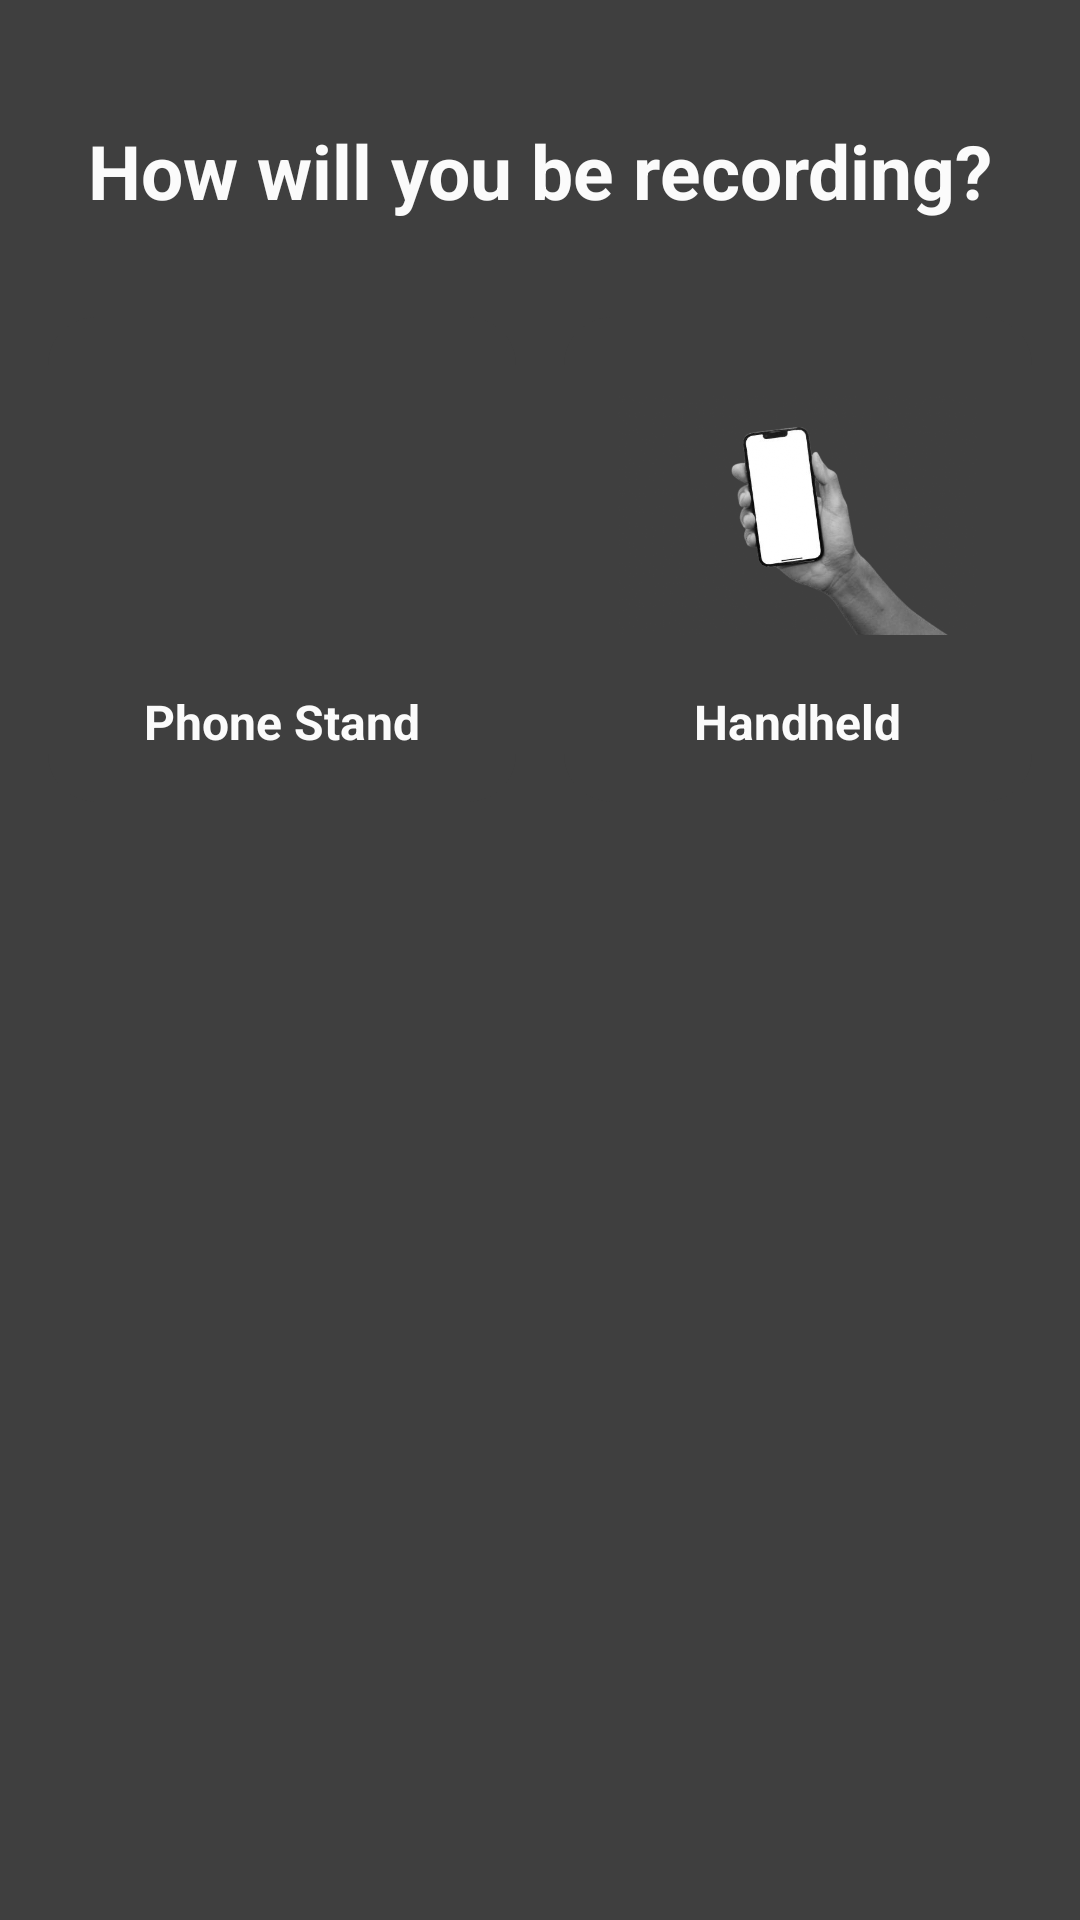

The Android layout XML behind this screen, and the referenced resources:
<!-- AndroidManifest.xml: application theme Theme.TennisPostureAnalysis -->
<!-- res/layout/activity_capture_selection.xml -->
<?xml version="1.0" encoding="utf-8"?>
<androidx.constraintlayout.widget.ConstraintLayout
    xmlns:android="http://schemas.android.com/apk/res/android"
    xmlns:app="http://schemas.android.com/apk/res-auto"
    xmlns:tools="http://schemas.android.com/tools"
    android:id="@+id/main"
    android:layout_width="match_parent"
    android:layout_height="match_parent"
    tools:context=".CaptureSelection"
    android:background="#3f3f3f">

    
    <TextView
        android:id="@+id/Prompt"
        android:layout_width="wrap_content"
        android:layout_height="wrap_content"
        android:text="How will you be recording?"
        android:textColor="#FAFFFFFF"
        android:textSize="25sp"
        android:textStyle="bold"
        app:layout_constraintTop_toTopOf="parent"
        app:layout_constraintStart_toStartOf="parent"
        app:layout_constraintEnd_toEndOf="parent"
        android:layout_marginTop="40dp" />

    
    <LinearLayout
        android:id="@+id/recording_mode_container"
        android:layout_width="0dp"
        android:layout_height="wrap_content"
        android:orientation="horizontal"
        app:layout_constraintTop_toBottomOf="@id/Prompt"
        app:layout_constraintStart_toStartOf="parent"
        app:layout_constraintEnd_toEndOf="parent"
        android:gravity="center"
        android:layout_marginTop="16dp"
        android:padding="16dp">

        <LinearLayout
            android:id="@+id/button_stand"
            android:layout_width="0dp"
            android:layout_height="wrap_content"
            android:layout_weight="1"
            android:orientation="vertical"
            android:background="@drawable/button_selector"
            android:gravity="center"
            android:layout_marginEnd="8dp"
            android:padding="16dp"
            android:clickable="true"
            android:focusable="true"
            android:foreground="?attr/selectableItemBackground">

            <ImageView
                android:id="@+id/phonestand_img"
                android:layout_width="120dp"
                android:layout_height="100dp"
                android:src="@drawable/phonestand"
                android:contentDescription="Phone Stand Option" />

            <TextView
                android:id="@+id/PhoneStandText"
                android:layout_width="wrap_content"
                android:layout_height="wrap_content"
                android:text="Phone Stand"
                android:textColor="#FAFFFFFF"
                android:textSize="16sp"
                android:textStyle="bold"
                android:layout_marginTop="8dp"
                android:gravity="center" />
        </LinearLayout>

        <LinearLayout
            android:id="@+id/button_handheld"
            android:layout_width="0dp"
            android:layout_height="wrap_content"
            android:layout_weight="1"
            android:orientation="vertical"
            android:background="@drawable/button_selector"
            android:gravity="center"
            android:layout_marginStart="8dp"
            android:padding="16dp"
            android:clickable="true"
            android:focusable="true"
            android:foreground="?attr/selectableItemBackground">

            <ImageView
                android:id="@+id/handheld_img"
                android:layout_width="120dp"
                android:layout_height="100dp"
                android:src="@drawable/handheld"
                android:contentDescription="HandHeld Option" />

            <TextView
                android:id="@+id/HandheldText"
                android:layout_width="wrap_content"
                android:layout_height="wrap_content"
                android:text="Handheld"
                android:textColor="#FAFFFFFF"
                android:textSize="16sp"
                android:textStyle="bold"
                android:layout_marginTop="8dp"
                android:gravity="center" />
        </LinearLayout>
    </LinearLayout>

    
    <LinearLayout
        android:id="@+id/recording_type_layout"
        android:layout_width="wrap_content"
        android:layout_height="wrap_content"
        android:orientation="horizontal"
        android:gravity="center"
        android:visibility="gone"
        app:layout_constraintTop_toBottomOf="@id/recording_mode_container"
        app:layout_constraintStart_toStartOf="parent"
        app:layout_constraintEnd_toEndOf="parent"
        android:layout_marginTop="16dp">

        <Button
            android:id="@+id/record_form_button"
            android:layout_width="wrap_content"
            android:layout_height="wrap_content"
            android:text="Record Form"
            android:layout_marginEnd="24dp"
            android:background="@drawable/btn_orange_selector"
            android:textColor="#FFFFFF" />

        <Button
            android:id="@+id/track_swing_button"
            android:layout_width="wrap_content"
            android:layout_height="wrap_content"
            android:text="Track Swing"
            android:background="@drawable/btn_green_selector"
            android:textColor="#FFFFFF" />
    </LinearLayout>

    
    <LinearLayout
        android:id="@+id/swing_instruction_bubble"
        android:layout_width="wrap_content"
        android:layout_height="wrap_content"
        android:orientation="vertical"
        android:background="@drawable/tooltip_background"
        android:padding="12dp"
        android:layout_marginTop="8dp"
        android:visibility="gone"
        android:elevation="4dp"
        app:layout_constraintTop_toBottomOf="@id/recording_type_layout"
        app:layout_constraintStart_toStartOf="parent"
        app:layout_constraintEnd_toEndOf="parent">

        <TextView
            android:id="@+id/swing_instruction_text"
            android:layout_width="wrap_content"
            android:layout_height="wrap_content"
            android:text="You will have 20 seconds to record up to 3 swings. The app will automatically stop after that."
            android:textColor="#FAFAFA"
            android:textSize="14sp" />

        <Button
            android:id="@+id/swing_continue_button"
            android:layout_width="wrap_content"
            android:layout_height="wrap_content"
            android:text="Continue"
            android:textColor="#FFFFFF"
            android:layout_gravity="end"
            android:layout_marginTop="8dp"
            android:background="@drawable/btn_green_selector" />
    </LinearLayout>

    
    <LinearLayout
        android:id="@+id/form_selection_layout"
        android:layout_width="wrap_content"
        android:layout_height="wrap_content"
        android:orientation="vertical"
        android:visibility="gone"
        app:layout_constraintTop_toBottomOf="@id/swing_instruction_bubble"
        app:layout_constraintStart_toStartOf="parent"
        app:layout_constraintEnd_toEndOf="parent"
        android:layout_marginTop="16dp"
        android:gravity="center">

        <TextView
            android:id="@+id/form_prompt"
            android:layout_width="wrap_content"
            android:layout_height="wrap_content"
            android:text="What would you like to work on?"
            android:textColor="#FAFFFFFF"
            android:textSize="20sp"
            android:textStyle="bold"
            android:layout_marginBottom="16dp" />

        <Spinner
            android:id="@+id/form_type_spinner"
            android:layout_width="250dp"
            android:layout_height="wrap_content"
            android:background="@drawable/rounded_box"
            android:padding="12dp"
            android:spinnerMode="dropdown" />
    </LinearLayout>

    
    <Button
        android:id="@+id/continue_button"
        android:layout_width="wrap_content"
        android:layout_height="wrap_content"
        android:text="Continue"
        android:visibility="gone"
        app:layout_constraintTop_toBottomOf="@id/form_selection_layout"
        app:layout_constraintStart_toStartOf="parent"
        app:layout_constraintEnd_toEndOf="parent"
        android:layout_marginTop="24dp"
        android:background="@drawable/btn_orange_selector"
        android:textColor="#FFFFFF"
        android:textStyle="bold" />

    <Button
        android:id="@+id/get_ready_button"
        android:layout_width="wrap_content"
        android:layout_height="wrap_content"
        android:text="Get Ready"
        android:visibility="gone"
        app:layout_constraintTop_toBottomOf="@id/form_selection_layout"
        app:layout_constraintStart_toStartOf="parent"
        app:layout_constraintEnd_toEndOf="parent"
        android:layout_marginTop="16dp"
        android:background="@drawable/btn_green_selector"
        android:textColor="#FFFFFF"
        android:textStyle="bold" />
</androidx.constraintlayout.widget.ConstraintLayout>
<!-- resources referenced by this layout -->
<resources>
  <!-- drawable btn_green_selector (drawable) -->
  <?xml version="1.0" encoding="utf-8"?>
  <selector xmlns:android="http://schemas.android.com/apk/res/android">
      <item android:state_pressed="true" android:drawable="@color/green_pressed" />
      <item android:drawable="@color/green_normal" />
  </selector>
  <!-- drawable btn_orange_selector (drawable) -->
  <?xml version="1.0" encoding="utf-8"?>
  <selector xmlns:android="http://schemas.android.com/apk/res/android">
      <item android:state_pressed="true" android:drawable="@color/orange_pressed" />
      <item android:drawable="@color/orange_normal" />
  </selector>
  <!-- drawable button_selector (drawable) -->
  <?xml version="1.0" encoding="utf-8"?>
  <selector xmlns:android="http://schemas.android.com/apk/res/android">
      
      <item android:state_pressed="true">
          <shape android:shape="rectangle">
              <solid android:color="#606060" /> 
              <corners android:radius="16dp" />
          </shape>
      </item>
  
      
      <item android:state_enabled="false">
          <shape android:shape="rectangle">
              <solid android:color="#555555" /> 
              <corners android:radius="16dp" />
          </shape>
      </item>
  
      
      <item>
          <shape android:shape="rectangle">
              <solid android:color="#3f3f3f" /> 
              <corners android:radius="16dp" />
          </shape>
      </item>
  </selector>
  <!-- drawable handheld: png bitmap (drawable, 127795 bytes) -->
  <!-- drawable rounded_box (drawable) -->
  <?xml version="1.0" encoding="utf-8"?>
  <shape xmlns:android="http://schemas.android.com/apk/res/android">
      <solid android:color="#595959"/> 
      <corners android:radius="16dp"/> 
  </shape>
  <style name="Theme.TennisPostureAnalysis" parent="Theme.MaterialComponents.DayNight.NoActionBar">
          
          <item name="colorPrimary">@color/purple_500</item>
          <item name="colorPrimaryVariant">@color/purple_700</item>
          <item name="colorOnPrimary">@color/white</item>
          
          <item name="colorSecondary">@color/teal_200</item>
          <item name="colorSecondaryVariant">@color/teal_700</item>
          <item name="colorOnSecondary">@color/black</item>
          
          <item name="android:statusBarColor">?attr/colorPrimaryVariant</item>
          
      </style>
  <color name="green_pressed">#388E3C</color>
  <color name="green_normal">#4CAF50</color>
  <color name="orange_pressed">#E64A19</color>
  <color name="orange_normal">#FF5722</color>
  <color name="purple_500">#FF6200EE</color>
  <color name="purple_700">#FF3700B3</color>
  <color name="white">#FFFFFFFF</color>
  <color name="teal_200">#FF03DAC5</color>
  <color name="teal_700">#FF018786</color>
  <color name="black">#FF000000</color>
</resources>
